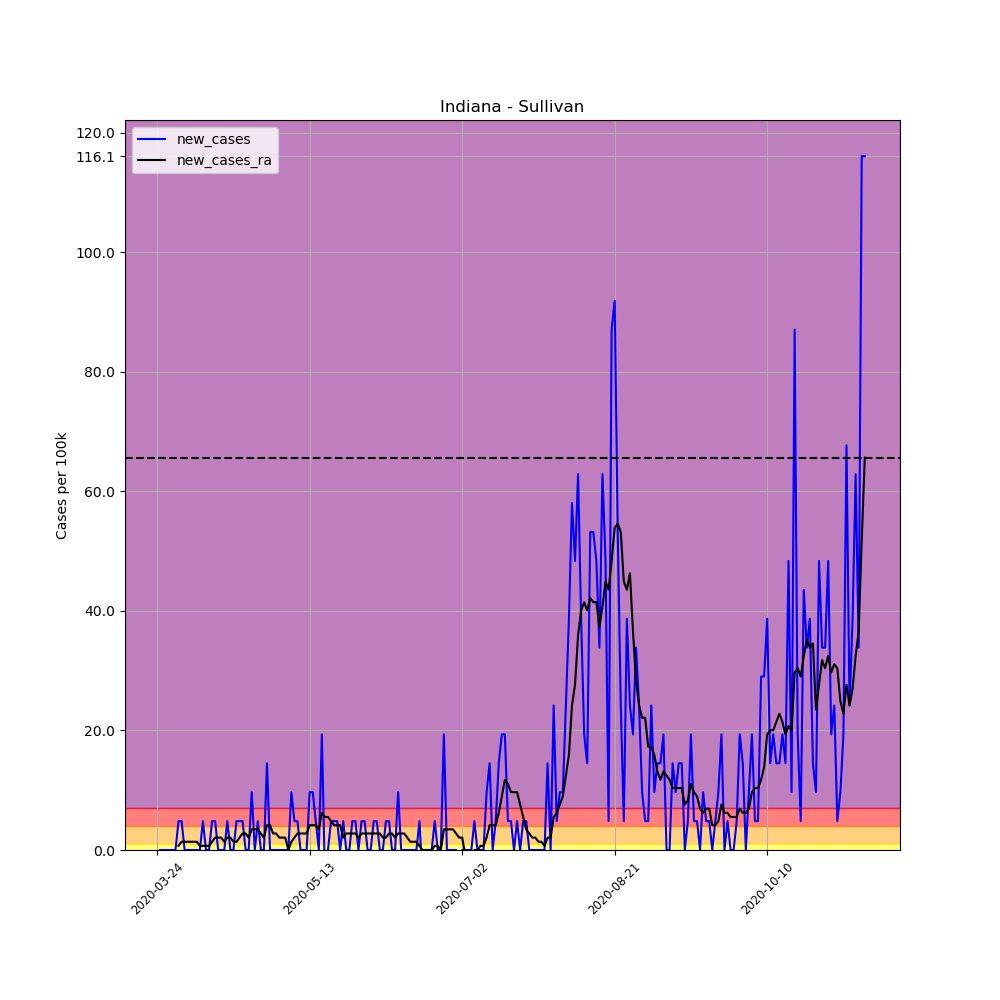

The table this chart was drawn from, first rows:
, date, county, state, fips, cases, deaths, COUNTY, STNAME, CTYNAME, POPESTIMATE2019, per_100k, per_100k_ra, new_cases, new_cases_ra
300565, 2020-03-24, Sullivan, Indiana, 18153, 1, 0, 153, Indiana, Sullivan, 20669, 4.838, , , 
300566, 2020-03-25, Sullivan, Indiana, 18153, 1, 0, 153, Indiana, Sullivan, 20669, 4.838, , 0.0, 
300567, 2020-03-26, Sullivan, Indiana, 18153, 1, 0, 153, Indiana, Sullivan, 20669, 4.838, , 0.0, 
300568, 2020-03-27, Sullivan, Indiana, 18153, 1, 0, 153, Indiana, Sullivan, 20669, 4.838, , 0.0, 
300569, 2020-03-28, Sullivan, Indiana, 18153, 1, 0, 153, Indiana, Sullivan, 20669, 4.838, , 0.0, 
300570, 2020-03-29, Sullivan, Indiana, 18153, 1, 0, 153, Indiana, Sullivan, 20669, 4.838, , 0.0, 
300571, 2020-03-30, Sullivan, Indiana, 18153, 1, 0, 153, Indiana, Sullivan, 20669, 4.838, 4.838, 0.0, 
300572, 2020-03-31, Sullivan, Indiana, 18153, 2, 0, 153, Indiana, Sullivan, 20669, 9.676, 5.529, 4.838, 0.6912
300573, 2020-04-01, Sullivan, Indiana, 18153, 3, 0, 153, Indiana, Sullivan, 20669, 14.51, 6.912, 4.838, 1.382
300574, 2020-04-02, Sullivan, Indiana, 18153, 3, 0, 153, Indiana, Sullivan, 20669, 14.51, 8.294, 0.0, 1.382
300575, 2020-04-03, Sullivan, Indiana, 18153, 3, 0, 153, Indiana, Sullivan, 20669, 14.51, 9.676, 0.0, 1.382
300576, 2020-04-04, Sullivan, Indiana, 18153, 3, 0, 153, Indiana, Sullivan, 20669, 14.51, 11.06, 0.0, 1.382
300577, 2020-04-05, Sullivan, Indiana, 18153, 3, 0, 153, Indiana, Sullivan, 20669, 14.51, 12.44, 0.0, 1.382
300578, 2020-04-06, Sullivan, Indiana, 18153, 3, 0, 153, Indiana, Sullivan, 20669, 14.51, 13.82, 0.0, 1.382
300579, 2020-04-07, Sullivan, Indiana, 18153, 3, 0, 153, Indiana, Sullivan, 20669, 14.51, 14.51, 0.0, 0.6912
300580, 2020-04-08, Sullivan, Indiana, 18153, 4, 0, 153, Indiana, Sullivan, 20669, 19.35, 15.21, 4.838, 0.6912
300581, 2020-04-09, Sullivan, Indiana, 18153, 4, 0, 153, Indiana, Sullivan, 20669, 19.35, 15.9, 0.0, 0.6912
300582, 2020-04-10, Sullivan, Indiana, 18153, 4, 0, 153, Indiana, Sullivan, 20669, 19.35, 16.59, 0.0, 0.6912
300583, 2020-04-11, Sullivan, Indiana, 18153, 5, 0, 153, Indiana, Sullivan, 20669, 24.19, 17.97, 4.838, 1.382
300584, 2020-04-12, Sullivan, Indiana, 18153, 6, 0, 153, Indiana, Sullivan, 20669, 29.03, 20.04, 4.838, 2.073
300585, 2020-04-13, Sullivan, Indiana, 18153, 6, 0, 153, Indiana, Sullivan, 20669, 29.03, 22.12, 0.0, 2.073
300586, 2020-04-14, Sullivan, Indiana, 18153, 6, 0, 153, Indiana, Sullivan, 20669, 29.03, 24.19, 0.0, 2.073
300587, 2020-04-15, Sullivan, Indiana, 18153, 6, 0, 153, Indiana, Sullivan, 20669, 29.03, 25.57, 0.0, 1.382
300588, 2020-04-16, Sullivan, Indiana, 18153, 7, 0, 153, Indiana, Sullivan, 20669, 33.87, 27.65, 4.838, 2.073
300589, 2020-04-17, Sullivan, Indiana, 18153, 7, 0, 153, Indiana, Sullivan, 20669, 33.87, 29.72, 0.0, 2.073
300590, 2020-04-18, Sullivan, Indiana, 18153, 7, 0, 153, Indiana, Sullivan, 20669, 33.87, 31.1, 0.0, 1.382
300591, 2020-04-19, Sullivan, Indiana, 18153, 8, 0, 153, Indiana, Sullivan, 20669, 38.71, 32.48, 4.838, 1.382
300592, 2020-04-20, Sullivan, Indiana, 18153, 9, 0, 153, Indiana, Sullivan, 20669, 43.54, 34.56, 4.838, 2.073
300593, 2020-04-21, Sullivan, Indiana, 18153, 10, 0, 153, Indiana, Sullivan, 20669, 48.38, 37.32, 4.838, 2.765
300594, 2020-04-22, Sullivan, Indiana, 18153, 10, 0, 153, Indiana, Sullivan, 20669, 48.38, 40.09, 0.0, 2.765
300595, 2020-04-23, Sullivan, Indiana, 18153, 10, 0, 153, Indiana, Sullivan, 20669, 48.38, 42.16, 0.0, 2.073
300596, 2020-04-24, Sullivan, Indiana, 18153, 12, 0, 153, Indiana, Sullivan, 20669, 58.06, 45.62, 9.676, 3.456
300597, 2020-04-25, Sullivan, Indiana, 18153, 12, 0, 153, Indiana, Sullivan, 20669, 58.06, 49.07, 0.0, 3.456
300598, 2020-04-26, Sullivan, Indiana, 18153, 13, 0, 153, Indiana, Sullivan, 20669, 62.9, 52.53, 4.838, 3.456
300599, 2020-04-27, Sullivan, Indiana, 18153, 13, 0, 153, Indiana, Sullivan, 20669, 62.9, 55.29, 0.0, 2.765
300600, 2020-04-28, Sullivan, Indiana, 18153, 13, 0, 153, Indiana, Sullivan, 20669, 62.9, 57.37, 0.0, 2.073
300601, 2020-04-29, Sullivan, Indiana, 18153, 16, 0, 153, Indiana, Sullivan, 20669, 77.41, 61.51, 14.51, 4.147
300602, 2020-04-30, Sullivan, Indiana, 18153, 16, 0, 153, Indiana, Sullivan, 20669, 77.41, 65.66, 0.0, 4.147
300603, 2020-05-01, Sullivan, Indiana, 18153, 16, 0, 153, Indiana, Sullivan, 20669, 77.41, 68.43, 0.0, 2.765
300604, 2020-05-02, Sullivan, Indiana, 18153, 16, 0, 153, Indiana, Sullivan, 20669, 77.41, 71.19, 0.0, 2.765
300605, 2020-05-03, Sullivan, Indiana, 18153, 16, 0, 153, Indiana, Sullivan, 20669, 77.41, 73.26, 0.0, 2.073
300606, 2020-05-04, Sullivan, Indiana, 18153, 16, 0, 153, Indiana, Sullivan, 20669, 77.41, 75.34, 0.0, 2.073
300607, 2020-05-05, Sullivan, Indiana, 18153, 16, 0, 153, Indiana, Sullivan, 20669, 77.41, 77.41, 0.0, 2.073
300608, 2020-05-06, Sullivan, Indiana, 18153, 16, 0, 153, Indiana, Sullivan, 20669, 77.41, 77.41, 0.0, 0.0
300609, 2020-05-07, Sullivan, Indiana, 18153, 18, 0, 153, Indiana, Sullivan, 20669, 87.09, 78.79, 9.676, 1.382
300610, 2020-05-08, Sullivan, Indiana, 18153, 19, 0, 153, Indiana, Sullivan, 20669, 91.93, 80.87, 4.838, 2.073
300611, 2020-05-09, Sullivan, Indiana, 18153, 20, 0, 153, Indiana, Sullivan, 20669, 96.76, 83.63, 4.838, 2.765
300612, 2020-05-10, Sullivan, Indiana, 18153, 20, 0, 153, Indiana, Sullivan, 20669, 96.76, 86.4, 0.0, 2.765
300613, 2020-05-11, Sullivan, Indiana, 18153, 20, 0, 153, Indiana, Sullivan, 20669, 96.76, 89.16, 0.0, 2.765
300614, 2020-05-12, Sullivan, Indiana, 18153, 20, 0, 153, Indiana, Sullivan, 20669, 96.76, 91.93, 0.0, 2.765
300615, 2020-05-13, Sullivan, Indiana, 18153, 22, 0, 153, Indiana, Sullivan, 20669, 106.4, 96.07, 9.676, 4.147
300616, 2020-05-14, Sullivan, Indiana, 18153, 24, 0, 153, Indiana, Sullivan, 20669, 116.1, 100.2, 9.676, 4.147
300617, 2020-05-15, Sullivan, Indiana, 18153, 25, 0, 153, Indiana, Sullivan, 20669, 121, 104.4, 4.838, 4.147
300618, 2020-05-16, Sullivan, Indiana, 18153, 25, 0, 153, Indiana, Sullivan, 20669, 121, 107.8, 0.0, 3.456
300619, 2020-05-17, Sullivan, Indiana, 18153, 29, 0, 153, Indiana, Sullivan, 20669, 140.3, 114, 19.35, 6.22
300620, 2020-05-18, Sullivan, Indiana, 18153, 28, 0, 153, Indiana, Sullivan, 20669, 135.5, 119.6, -4.838, 5.529
300621, 2020-05-19, Sullivan, Indiana, 18153, 28, 0, 153, Indiana, Sullivan, 20669, 135.5, 125.1, 0.0, 5.529
300622, 2020-05-20, Sullivan, Indiana, 18153, 29, 1, 153, Indiana, Sullivan, 20669, 140.3, 129.9, 4.838, 4.838
300623, 2020-05-21, Sullivan, Indiana, 18153, 30, 1, 153, Indiana, Sullivan, 20669, 145.1, 134.1, 4.838, 4.147
300624, 2020-05-22, Sullivan, Indiana, 18153, 31, 1, 153, Indiana, Sullivan, 20669, 150, 138.2, 4.838, 4.147
... 173 more rows
